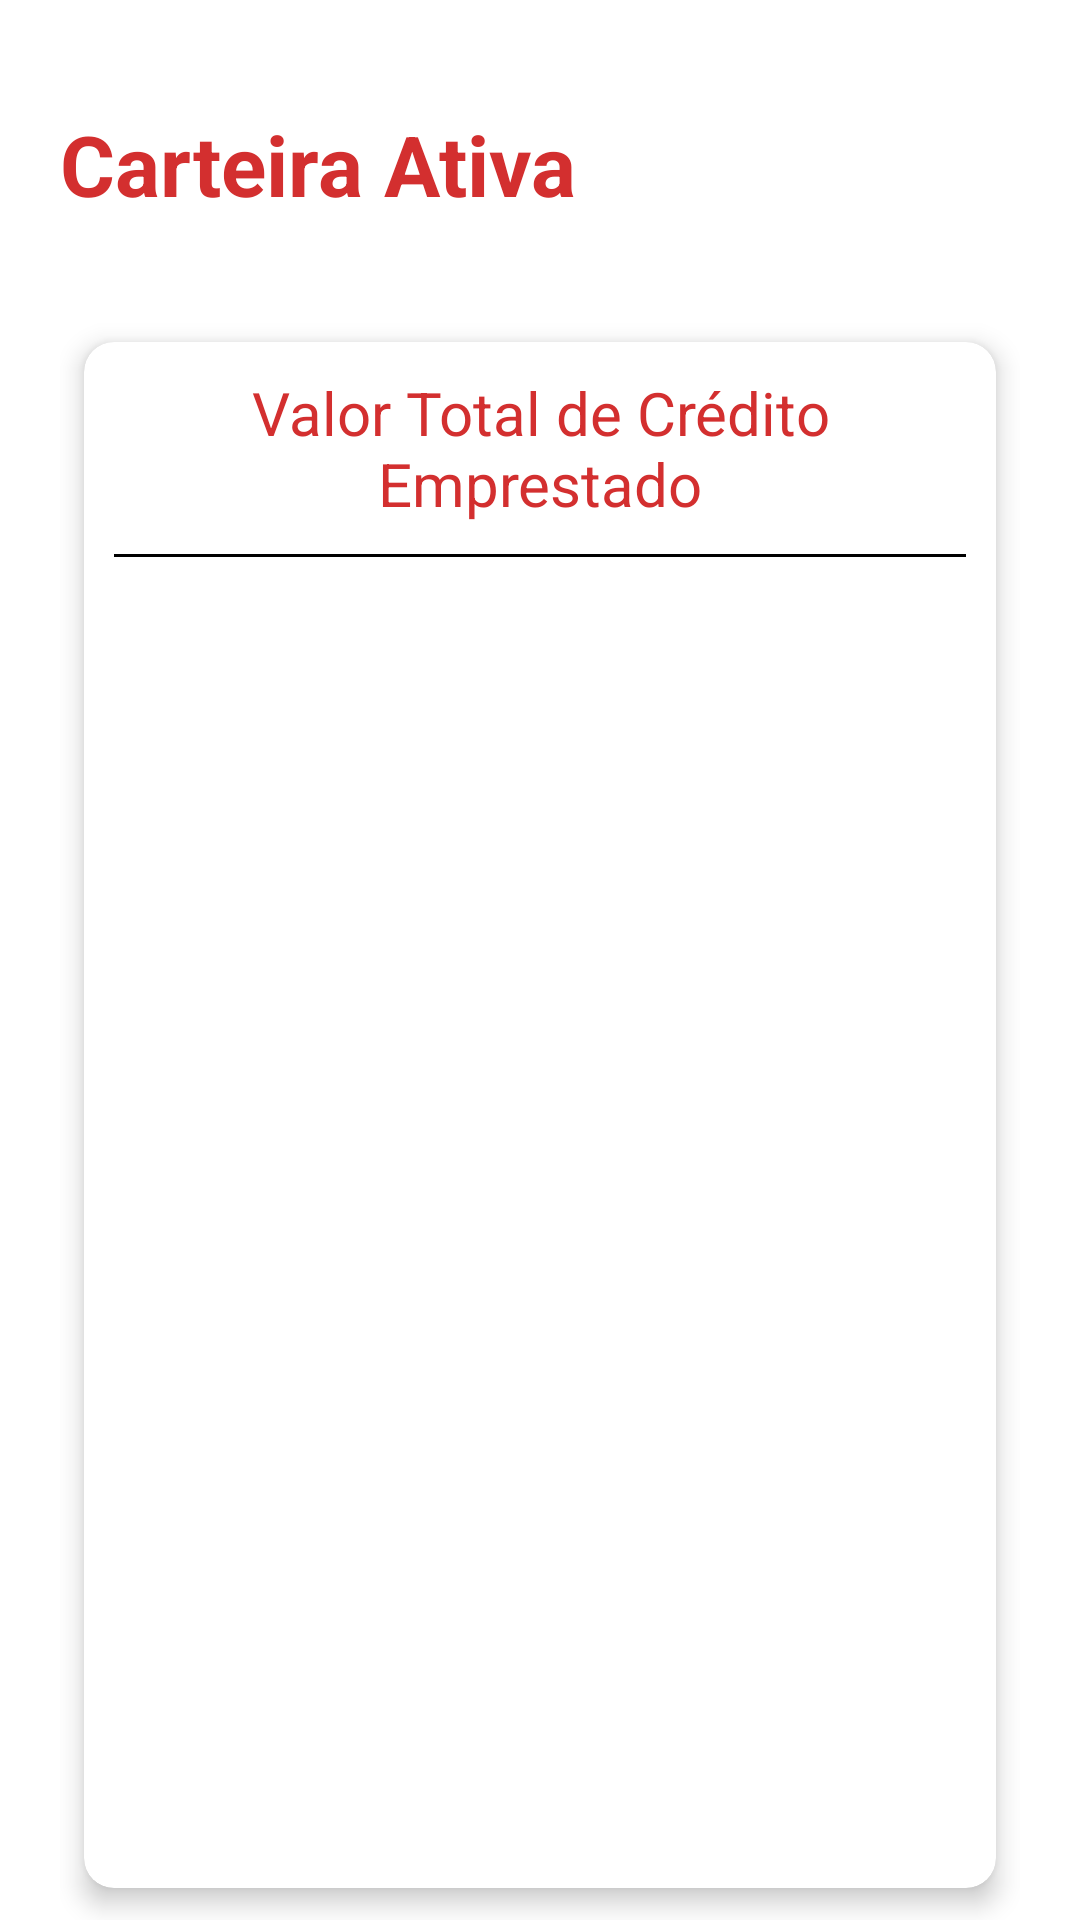

This screen was rendered from an Android layout file. Write that file and the resources it references.
<!-- AndroidManifest.xml: application theme Theme.InadiPay -->
<!-- res/layout/fragment_active_wallet.xml -->
<?xml version="1.0" encoding="utf-8"?>
<RelativeLayout xmlns:android="http://schemas.android.com/apk/res/android"
    xmlns:tools="http://schemas.android.com/tools"
    android:layout_width="match_parent"
    android:layout_height="match_parent"
    xmlns:app="http://schemas.android.com/apk/res-auto"
    android:orientation="vertical"
    android:paddingLeft="20dp"
    android:paddingRight="20dp">




    <TextView
        android:layout_marginTop="36dp"
        android:id="@+id/active_wallet"
        android:layout_width="wrap_content"
        android:layout_height="wrap_content"
        android:text="@string/active_wallet"
        android:textColor="@color/red"
        android:textSize="28sp"
        android:textStyle="bold"
        tools:ignore="MissingPrefix" />

    <androidx.cardview.widget.CardView
        app:cardUseCompatPadding="true"
        app:cardElevation="5dp"
        app:cardCornerRadius="10dp"
        app:contentPadding="10dp"
        android:layout_marginTop="30dp"
        android:layout_below="@id/active_wallet"
        android:layout_width="500dp"
        android:layout_height="match_parent">

        <LinearLayout
            android:orientation="vertical"
            android:layout_width="match_parent"
            android:layout_height="wrap_content">

            <TextView
                android:layout_width="match_parent"
                android:layout_height="wrap_content"
                android:text="@string/credit_amount"
                android:textAlignment="center"
                android:textSize="20sp"
                android:textColor="@color/red"/>

            <View
                android:layout_marginTop="10dp"
                android:layout_width="match_parent"
                android:layout_height="1dp"
                android:background="@color/black"/>

            <TextView
                android:visibility="gone"
                android:id="@+id/wallet"
                android:textStyle="bold|italic"
                android:textAlignment="center"
                android:textColor="@color/red"
                android:text="@string/total_amount"
                android:layout_marginTop="30dp"
                android:layout_width="match_parent"
                android:layout_height="wrap_content"
                android:textSize="29sp"/>

            <ImageView
                android:alpha="0.4"
                android:src="@drawable/money"
                android:layout_width="350dp"
                android:layout_height="400dp"
                android:layout_gravity="center"/>

        </LinearLayout>



    </androidx.cardview.widget.CardView>







</RelativeLayout>
<!-- resources referenced by this layout -->
<resources>
  <color name="black">#FF000000</color>
  <color name="red">#D32F2F</color>
  <string name="active_wallet">Carteira Ativa</string>
  <string name="credit_amount">Valor Total de Crédito Emprestado</string>
  <string name="total_amount">R$ %1$s</string>
  <style name="Theme.InadiPay" parent="Theme.MaterialComponents.DayNight.NoActionBar">
          
          <item name="colorPrimary">@color/gray</item>
          <item name="colorPrimaryVariant">@color/light_red</item>
          <item name="colorOnPrimary">@color/white</item>
          
          <item name="colorSecondary">@color/red</item>
          <item name="colorSecondaryVariant">@color/teal_700</item>
          <item name="colorOnSecondary">@color/black</item>
          
          <item name="android:statusBarColor" tools:targetApi="l">@color/red</item>
          
      </style>
  <color name="gray">#9E9E9E</color>
  <color name="light_red">#FFCDD2</color>
  <color name="white">#FFFFFFFF</color>
  <color name="teal_700">#FF018786</color>
</resources>
